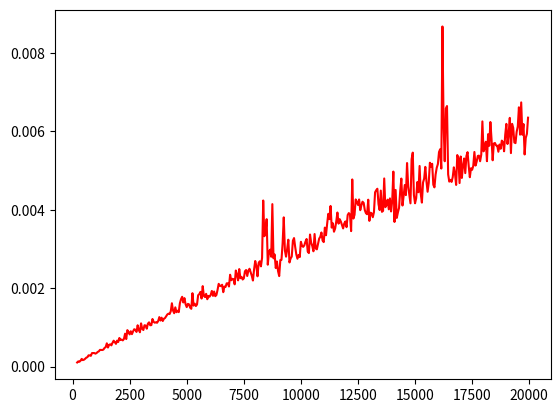

The matplotlib source for this figure:
def buble(a):
    Nh = len(a)
    for i in range(Nh - 1):
        for j in range(Nh - i - 1):
            if a[j] > a[j + 1]:
                a[j], a[j + 1] = a[j + 1], a[j]
    return a


def sort1(array=[12, 4, 5, 6, 7, 3, 1, 15]):
    """Sort the array by using quicksort."""

    less = []
    equal = []
    greater = []

    if len(array) > 1:
        pivot = array[0]
        for x in array:
            if x < pivot:
                less.append(x)
            elif x == pivot:
                equal.append(x)
            elif x > pivot:
                greater.append(x)
        # Don't forget to return something!
        return sort1(less) + equal + sort1(greater)  # Just use the + operator to join lists
    # Note that you want equal ^^^^^ not pivot
    else:  # You need to handle the part at the end of the recursion - when you only have one element in your array, just return the array.
        return array


import matplotlib.pyplot as pt
import time
import random


def statik(*args):
    f = args[-1]
    d = 0
    for i in (args[:-1]):
        pt.plot(i[0], i[1], color=f[d])
        d += 1


def timer(array):
    t = time.time()
    sort1(array)
    d = time.time()
    return d - t


def graph(stolb, strok):
    pt.plot(strok, stolb, color='red')
    pt.show()


times, ns = [], []
sek = 0

for i in range(200, 20000, 50):
    N = []
    for f in range(i):
        N.append(random.randint(0, 100))
    random.shuffle(N)
    sek = timer(N)
    times.append(sek)
    ns.append(i)
graph(times, ns)
